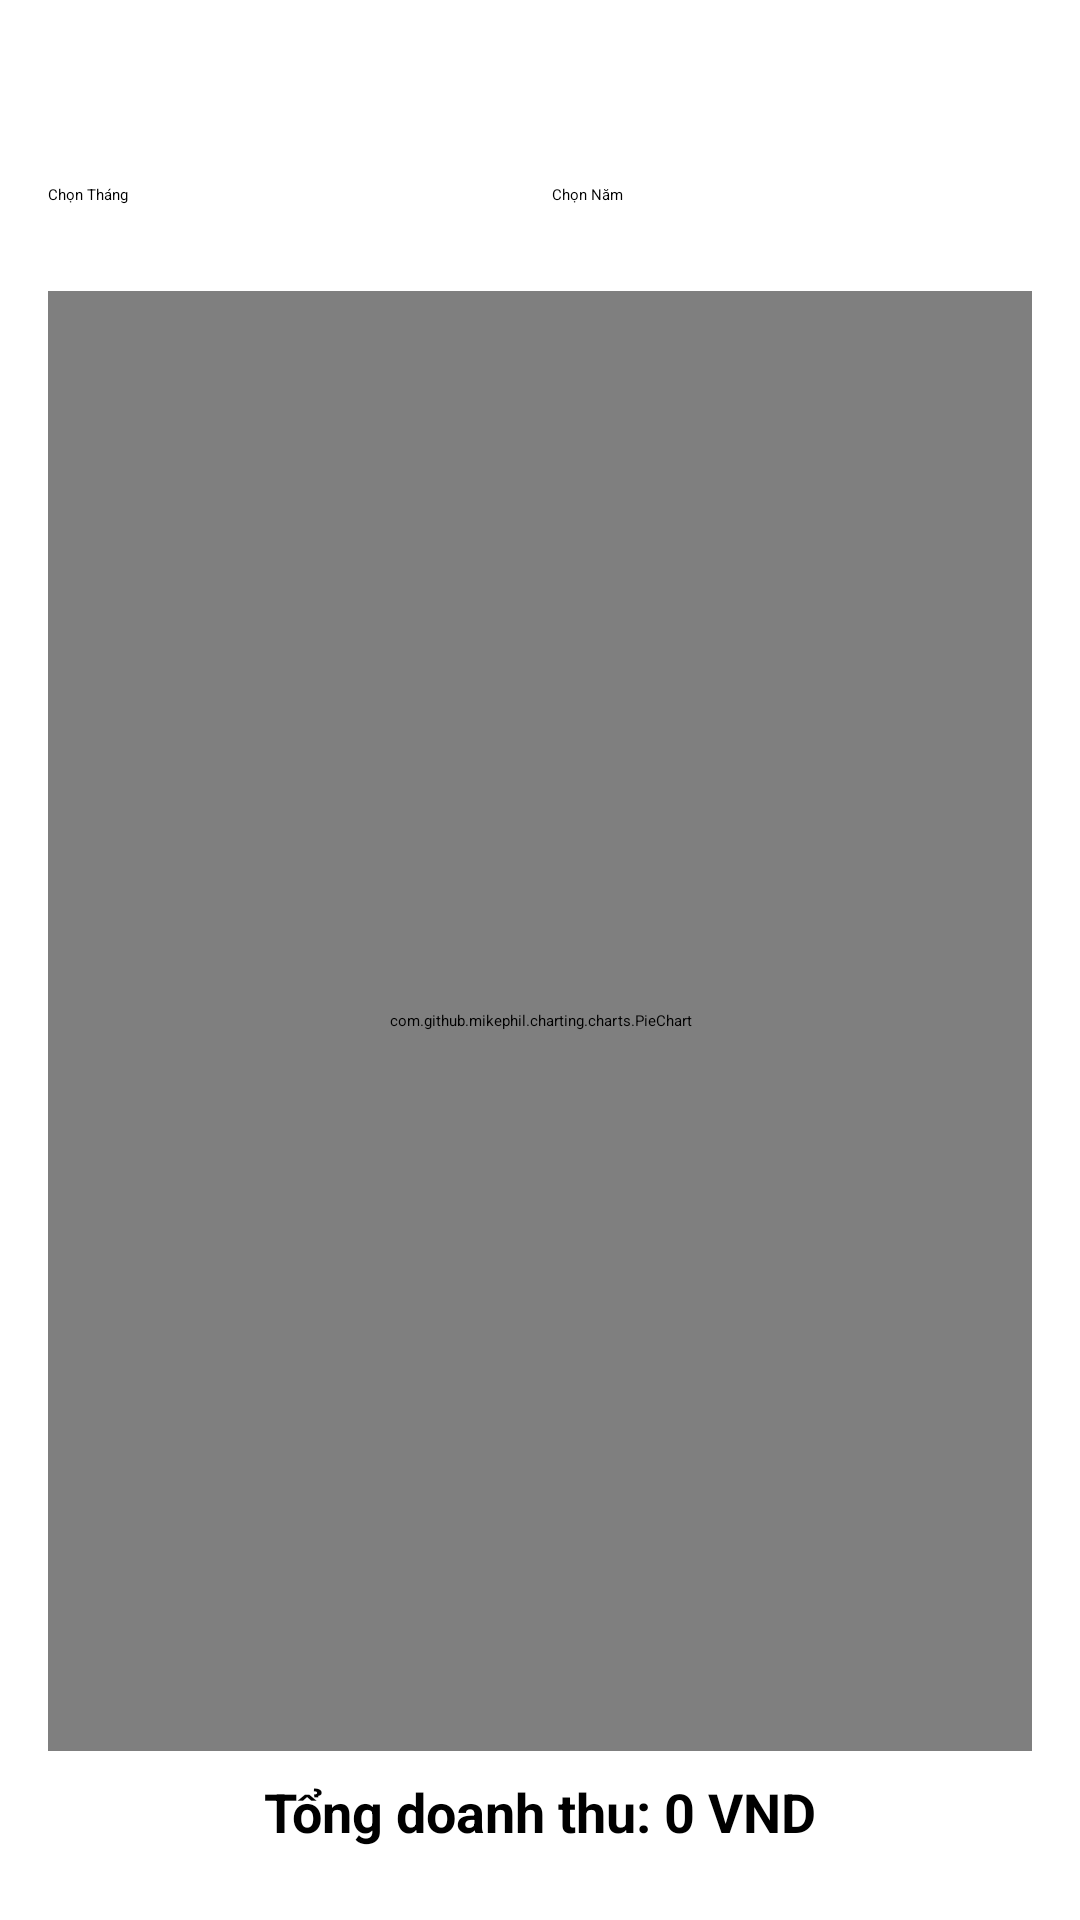

Android layout source for this screen:
<!-- AndroidManifest.xml: application theme Theme.Nhom10 -->
<!-- res/layout/activity_revenue.xml -->
<?xml version="1.0" encoding="utf-8"?>
<androidx.drawerlayout.widget.DrawerLayout xmlns:android="http://schemas.android.com/apk/res/android"
    xmlns:tools="http://schemas.android.com/tools"
    xmlns:app="http://schemas.android.com/apk/res-auto"
    android:id="@+id/main"
    android:layout_width="match_parent"
    android:layout_height="match_parent"
    tools:context=".View.revenueActivity">

    <LinearLayout
        xmlns:android="http://schemas.android.com/apk/res/android"
        android:layout_width="match_parent"
        android:layout_height="match_parent"
        android:orientation="vertical"
        android:padding="16dp">

        <androidx.appcompat.widget.Toolbar
            android:id="@+id/toolbar"
            android:layout_width="match_parent"
            android:layout_height="wrap_content"
            android:layout_marginTop="20dp"
            android:layout_marginBottom="5dp"
            android:background="?attr/colorPrimary"
            android:minHeight="?attr/actionBarSize"
            android:theme="?attr/actionBarTheme" />

        <LinearLayout
            android:layout_width="match_parent"
            android:layout_height="wrap_content"
            android:orientation="horizontal"
            android:gravity="center"
            android:layout_marginBottom="8dp"
            android:minHeight="48dp">

            <Spinner
                android:id="@+id/spinnerMonth"
                android:layout_width="0dp"
                android:layout_height="match_parent"
                android:layout_weight="1"
                android:entries="@array/months"
                android:spinnerMode="dropdown" />

            <Spinner
                android:id="@+id/spinnerYear"
                android:layout_width="0dp"
                android:layout_height="match_parent"
                android:layout_weight="1"
                android:entries="@array/years"
                android:spinnerMode="dropdown"
                android:layout_marginStart="8dp" />
        </LinearLayout>



        
        <com.github.mikephil.charting.charts.PieChart
            android:id="@+id/pieChart"
            android:layout_width="match_parent"
            android:layout_height="0dp"
            android:layout_weight="1" />

        
        <TextView
            android:id="@+id/totalRevenue"
            android:layout_width="match_parent"
            android:layout_height="wrap_content"
            android:gravity="center"
            android:padding="8dp"
            android:text="Tổng doanh thu: 0 VND"
            android:textSize="18sp"
            android:textStyle="bold" />
    </LinearLayout>

    <com.google.android.material.navigation.NavigationView
        android:id="@+id/navigationView"
        android:layout_width="match_parent"
        android:layout_height="match_parent"
        android:layout_gravity="start"
        android:fitsSystemWindows="true"
        app:headerLayout="@layout/nav_header"
        app:menu="@menu/nav_menu" />


</androidx.drawerlayout.widget.DrawerLayout>
<!-- resources referenced by this layout -->
<resources>
  <string-array name="months">
          <item>Chọn Tháng</item>
          <item>1</item>
          <item>2</item>
          <item>3</item>
          <item>4</item>
          <item>5</item>
          <item>6</item>
          <item>7</item>
          <item>8</item>
          <item>9</item>
          <item>10</item>
          <item>11</item>
          <item>12</item>
      </string-array>
  <string-array name="years">
          <item>Chọn Năm</item>
          <item>2022</item>
          <item>2023</item>
          <item>2024</item>
          <item>2025</item>
      </string-array>
</resources>
